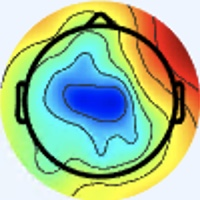

Data behind this chart, as committed beside it:
[238 245 255], [238 245 255], [238 245 255], [238 245 255], [238 245 255], [238 245 255], [238 245 255], [238 245 255], [238 245 255], [238 245 255], [238 245 255], [238 245 255], [238 245 255], [238 245 255], [238 245 255], [238 245 255], [238 245 255], [238 245 255], [238 245 255], [238 245 255], [238 245 255], [238 245 255], [238 245 255], [238 245 255]
[238 245 255], [238 245 255], [238 245 255], [238 245 255], [238 245 255], [238 245 255], [238 245 255], [238 245 255], [238 245 255], [238 245 255], [238 245 255], [238 245 255], [238 245 255], [238 245 255], [238 245 255], [238 245 255], [238 245 255], [238 245 255], [238 245 255], [238 245 255], [238 245 255], [238 245 255], [238 245 255], [238 245 255]
[238 245 255], [238 245 255], [238 245 255], [238 245 255], [238 245 255], [238 245 255], [238 245 255], [238 245 255], [238 245 255], [238 245 255], [238 245 255], [238 245 255], [238 245 255], [238 245 255], [238 245 255], [238 245 255], [238 245 255], [238 245 255], [238 245 255], [238 245 255], [238 245 255], [238 245 255], [238 245 255], [238 245 255]
[238 245 255], [238 245 255], [238 245 255], [238 245 255], [238 245 255], [238 245 255], [238 245 255], [238 245 255], [238 245 255], [238 245 255], [238 245 255], [238 245 255], [238 245 255], [238 245 255], [238 245 255], [238 245 255], [238 245 255], [238 245 255], [238 245 255], [238 245 255], [238 245 255], [238 245 255], [238 245 255], [238 245 255]
[238 245 255], [238 245 255], [238 245 255], [238 245 255], [238 245 255], [238 245 255], [238 245 255], [238 245 255], [238 245 255], [238 245 255], [238 245 255], [238 245 255], [238 245 255], [238 245 255], [238 245 255], [238 245 255], [238 245 255], [238 245 255], [238 245 255], [238 245 255], [238 245 255], [238 245 255], [238 245 255], [238 245 255]
[238 245 255], [238 245 255], [238 245 255], [238 245 255], [238 245 255], [238 245 255], [238 245 255], [238 245 255], [238 245 255], [238 245 255], [238 245 255], [238 245 255], [238 245 255], [238 245 255], [238 245 255], [238 245 255], [238 245 255], [238 245 255], [238 245 255], [238 245 255], [238 245 255], [238 245 255], [238 245 255], [238 245 255]
[238 245 255], [238 245 255], [238 245 255], [238 245 255], [238 245 255], [238 245 255], [238 245 255], [238 245 255], [238 245 255], [238 245 255], [238 245 255], [238 245 255], [238 245 255], [238 245 255], [238 245 255], [238 245 255], [238 245 255], [238 245 255], [238 245 255], [238 245 255], [238 245 255], [238 245 255], [238 245 255], [238 245 255]
[238 245 255], [238 245 255], [238 245 255], [238 245 255], [238 245 255], [238 245 255], [238 245 255], [238 245 255], [238 245 255], [238 245 255], [238 245 255], [238 245 255], [238 245 255], [238 245 255], [238 245 255], [238 245 255], [238 245 255], [238 245 255], [238 245 255], [238 245 255], [238 245 255], [238 245 255], [238 245 255], [238 245 255]
[238 245 255], [238 245 255], [238 245 255], [238 245 255], [238 245 255], [238 245 255], [238 245 255], [238 245 255], [238 245 255], [238 245 255], [238 245 255], [238 245 255], [238 245 255], [238 245 255], [238 245 255], [238 245 255], [238 245 255], [238 245 255], [238 245 255], [238 245 255], [238 245 255], [238 245 255], [238 245 255], [238 245 255]
[238 245 255], [238 245 255], [238 245 255], [238 245 255], [238 245 255], [238 245 255], [238 245 255], [238 245 255], [238 245 255], [238 245 255], [238 245 255], [238 245 255], [238 245 255], [238 245 255], [238 245 255], [238 245 255], [238 245 255], [238 245 255], [238 245 255], [238 245 255], [238 245 255], [238 245 255], [238 245 255], [238 245 255]
[238 245 255], [238 245 255], [238 245 255], [238 245 255], [238 245 255], [238 245 255], [238 245 255], [238 245 255], [238 245 255], [238 245 255], [238 245 255], [238 245 255], [238 245 255], [238 245 255], [238 245 255], [238 245 255], [238 245 255], [238 245 255], [238 245 255], [238 245 255], [238 245 255], [238 245 255], [238 245 255], [238 245 255]
[238 245 255], [238 245 255], [238 245 255], [238 245 255], [238 245 255], [238 245 255], [238 245 255], [238 245 255], [238 245 255], [238 245 255], [238 245 255], [238 245 255], [238 245 255], [238 245 255], [238 245 255], [238 245 255], [238 245 255], [238 245 255], [238 245 255], [238 245 255], [238 245 255], [238 245 255], [238 245 255], [238 245 255]
[238 245 255], [238 245 255], [238 245 255], [238 245 255], [238 245 255], [238 245 255], [238 245 255], [238 245 255], [238 245 255], [238 245 255], [238 245 255], [238 245 255], [238 245 255], [238 245 255], [238 245 255], [238 245 255], [238 245 255], [238 245 255], [238 245 255], [238 245 255], [238 245 255], [238 245 255], [238 245 255], [238 245 255]
[238 245 255], [238 245 255], [238 245 255], [238 245 255], [238 245 255], [238 245 255], [238 245 255], [238 245 255], [238 245 255], [238 245 255], [238 245 255], [238 245 255], [238 245 255], [238 245 255], [238 245 255], [238 245 255], [238 245 255], [238 245 255], [238 245 255], [238 245 255], [238 245 255], [238 245 255], [238 245 255], [238 245 255]
[238 245 255], [238 245 255], [238 245 255], [238 245 255], [238 245 255], [238 245 255], [238 245 255], [238 245 255], [238 245 255], [238 245 255], [238 245 255], [238 245 255], [238 245 255], [238 245 255], [238 245 255], [238 245 255], [238 245 255], [238 245 255], [238 245 255], [238 245 255], [238 245 255], [238 245 255], [238 245 255], [238 245 255]
[238 245 255], [238 245 255], [238 245 255], [238 245 255], [238 245 255], [238 245 255], [238 245 255], [238 245 255], [238 245 255], [238 245 255], [238 245 255], [238 245 255], [238 245 255], [238 245 255], [238 245 255], [238 245 255], [237 246 253], [237 246 253], [238 245 255], [238 245 255], [238 245 255], [238 245 255], [238 245 255], [238 245 253]
[238 245 255], [238 245 255], [238 245 255], [238 245 255], [238 245 255], [238 245 255], [238 245 255], [238 245 255], [238 245 255], [238 245 255], [238 245 255], [238 245 255], [238 245 255], [238 245 255], [238 245 255], [237 246 253], [236 247 251], [236 247 251], [237 246 255], [238 244 255], [240 244 255], [240 244 255], [238 245 253], [237 246 251]
[238 245 255], [238 245 255], [238 245 255], [238 245 255], [238 245 255], [238 245 255], [238 245 255], [238 245 255], [238 245 255], [238 245 255], [238 245 255], [238 245 255], [238 245 255], [238 245 255], [238 245 255], [237 246 253], [236 247 253], [236 247 253], [238 245 255], [240 244 255], [241 243 255], [240 244 255], [238 245 253], [237 246 251]
[238 245 255], [238 245 255], [238 245 255], [238 245 255], [238 245 255], [238 245 255], [238 245 255], [238 245 255], [238 245 255], [238 245 255], [238 245 255], [238 245 255], [238 245 255], [238 245 255], [238 245 255], [238 245 255], [238 245 255], [238 245 255], [241 243 255], [241 243 255], [241 243 255], [240 244 255], [238 245 255], [237 246 255]
[238 245 255], [238 245 255], [238 245 255], [238 245 255], [238 245 255], [238 245 255], [238 245 255], [238 245 255], [238 245 255], [238 245 255], [238 245 255], [238 245 255], [238 245 255], [238 245 255], [238 245 255], [238 245 255], [240 244 255], [241 243 255], [241 243 255], [241 243 255], [241 244 253], [240 244 255], [237 245 255], [237 245 255]
[238 245 255], [238 245 255], [238 245 255], [238 245 255], [238 245 255], [238 245 255], [238 245 255], [238 245 255], [238 245 255], [238 245 255], [238 245 255], [238 245 255], [238 245 255], [238 245 255], [238 245 255], [238 245 255], [240 244 255], [241 243 255], [241 243 255], [241 244 253], [240 244 253], [238 245 255], [237 245 255], [236 246 255]
[238 245 255], [238 245 255], [238 245 255], [238 245 255], [238 245 255], [238 245 255], [238 245 255], [238 245 255], [238 245 255], [238 245 255], [238 245 255], [238 245 255], [238 245 255], [238 245 255], [238 245 255], [238 245 255], [240 244 255], [240 244 255], [240 244 255], [240 244 255], [238 245 255], [237 246 255], [236 246 255], [236 246 255]
[238 245 255], [238 245 255], [238 245 255], [238 245 255], [238 245 255], [238 245 255], [238 245 255], [238 245 255], [238 245 255], [238 245 255], [238 245 255], [238 245 255], [238 245 255], [238 245 255], [238 245 255], [238 245 255], [238 245 253], [238 245 253], [238 245 255], [237 245 255], [237 245 255], [236 246 255], [236 246 255], [236 246 255]
[238 245 255], [238 245 255], [238 245 255], [238 245 255], [238 245 255], [238 245 255], [238 245 255], [238 245 255], [238 245 255], [238 245 255], [238 245 255], [238 245 255], [238 245 255], [238 245 255], [238 245 255], [238 245 253], [238 245 251], [238 245 251], [237 246 255], [237 245 255], [236 246 255], [236 246 255], [236 246 255], [237 246 255]
[238 245 255], [238 245 255], [238 245 255], [238 245 255], [238 245 255], [238 245 255], [238 245 255], [238 245 255], [238 245 255], [238 245 255], [238 245 255], [238 245 255], [238 245 255], [238 245 255], [238 245 255], [238 245 255], [237 246 253], [237 246 253], [237 246 253], [237 246 255], [237 245 255], [237 245 255], [237 246 253], [238 245 253]
[238 245 255], [238 245 255], [238 245 255], [238 245 255], [238 245 255], [238 245 255], [238 245 255], [238 245 255], [238 245 255], [238 245 255], [238 245 255], [238 245 255], [238 245 255], [238 245 255], [238 245 255], [238 245 255], [238 245 255], [238 245 255], [238 245 253], [238 245 253], [238 244 255], [238 245 255], [238 245 251], [238 245 251]
[238 245 255], [238 245 255], [238 245 255], [238 245 255], [238 245 255], [238 245 255], [238 245 255], [238 245 255], [238 245 255], [238 245 255], [238 245 255], [238 245 255], [238 245 255], [238 245 255], [238 245 255], [238 245 255], [240 244 255], [240 244 255], [240 244 255], [240 244 253], [240 244 253], [240 244 253], [240 245 251], [240 244 253]
[238 245 255], [238 245 255], [238 245 255], [238 245 255], [238 245 255], [238 245 255], [238 245 255], [238 245 255], [238 245 255], [238 245 255], [238 245 255], [238 245 255], [238 245 255], [238 245 255], [238 245 255], [238 245 255], [240 244 255], [241 243 255], [240 244 255], [240 244 255], [241 244 251], [241 244 251], [241 244 253], [240 244 253]
[238 245 255], [238 245 255], [238 245 255], [238 245 255], [238 245 255], [238 245 255], [238 245 255], [238 245 255], [238 245 255], [238 245 255], [238 245 255], [238 245 255], [238 245 255], [238 245 255], [238 245 255], [238 245 255], [240 244 255], [240 244 255], [240 243 255], [240 244 255], [241 244 253], [241 244 251], [241 243 255], [240 244 255]
[238 245 255], [238 245 255], [238 245 255], [238 245 255], [238 245 255], [238 245 255], [238 245 255], [238 245 255], [238 245 255], [238 245 255], [238 245 255], [238 245 255], [238 245 255], [238 245 255], [238 245 255], [238 245 255], [238 245 253], [238 245 255], [238 244 255], [240 243 255], [240 244 253], [240 245 251], [241 244 253], [240 244 253]
[238 245 255], [238 245 255], [238 245 255], [238 245 255], [238 245 255], [238 245 255], [238 245 255], [238 245 255], [238 245 255], [238 245 255], [238 245 255], [238 245 255], [238 245 255], [238 245 255], [238 245 255], [238 245 255], [237 246 255], [237 246 255], [237 245 255], [237 245 255], [238 245 255], [238 245 253], [240 245 251], [238 245 253]
[238 245 255], [238 245 255], [238 245 255], [238 245 255], [238 245 255], [238 245 255], [238 245 255], [238 245 255], [238 245 255], [238 245 255], [238 245 255], [238 245 255], [238 245 255], [238 245 255], [238 245 255], [237 246 255], [236 246 255], [234 247 255], [236 246 255], [237 246 255], [238 245 255], [238 245 255], [238 245 251], [238 245 253]
[238 245 253], [238 245 253], [238 245 253], [238 245 255], [238 245 255], [238 244 255], [238 244 255], [238 244 255], [238 244 255], [238 244 255], [238 245 255], [238 245 255], [238 245 255], [238 245 255], [238 244 255], [237 245 255], [233 247 255], [234 249 255], [237 246 253], [239 243 252], [240 244 255], [241 244 255], [240 244 255], [238 242 251]
[238 245 251], [238 245 251], [238 245 253], [238 245 255], [238 244 255], [238 244 255], [238 244 255], [238 244 255], [238 244 255], [238 245 255], [238 245 255], [238 245 255], [238 245 255], [238 245 255], [238 244 255], [237 245 255], [234 247 255], [234 247 255], [238 245 253], [240 244 253], [242 244 255], [241 243 255], [240 244 255], [243 244 246]
[238 245 253], [238 245 253], [238 245 255], [238 245 255], [238 244 255], [238 244 255], [238 245 255], [238 245 255], [238 245 255], [238 245 255], [238 245 255], [238 245 253], [238 245 253], [238 245 253], [238 245 255], [238 245 255], [237 246 255], [238 245 255], [240 244 255], [240 244 255], [241 243 255], [241 244 253], [240 244 253], [245 247 236]
[238 245 255], [238 245 255], [238 245 255], [238 245 255], [238 244 255], [238 244 255], [238 245 255], [238 245 255], [238 245 255], [238 245 255], [238 245 253], [238 245 253], [238 245 253], [238 245 253], [238 245 255], [238 245 255], [241 245 255], [241 245 255], [240 244 255], [239 243 254], [241 244 253], [244 245 249], [242 244 239], [246 243 212]
[238 244 255], [238 244 255], [238 244 255], [238 244 255], [238 245 255], [238 245 255], [238 245 255], [238 245 255], [238 245 253], [238 245 253], [238 245 253], [238 245 253], [238 245 253], [238 245 253], [238 245 253], [240 244 255], [241 243 255], [242 244 255], [242 244 255], [239 243 252], [240 245 249], [244 247 240], [242 240 215], [243 234 177]
[238 244 255], [238 244 255], [238 244 255], [238 244 255], [238 245 255], [238 245 255], [238 245 255], [238 245 255], [238 245 253], [238 245 253], [238 245 253], [238 245 253], [238 245 253], [238 245 253], [238 245 253], [238 245 255], [239 241 254], [242 244 255], [242 244 255], [242 245 250], [242 246 245], [243 245 224], [241 236 181], [239 225 136]
[238 244 255], [238 244 255], [238 244 255], [238 244 255], [238 245 255], [238 245 255], [238 245 253], [238 245 253], [237 246 255], [237 246 255], [237 246 255], [237 246 255], [238 245 255], [238 245 255], [238 245 255], [238 245 255], [237 243 255], [238 244 255], [239 246 255], [242 246 249], [242 244 233], [242 239 198], [242 231 141], [243 223 102]
[238 244 255], [238 244 255], [238 244 255], [238 245 255], [238 245 255], [238 245 255], [238 245 253], [238 245 253], [237 246 255], [237 246 255], [237 246 255], [237 246 255], [238 244 255], [238 245 255], [238 245 255], [238 244 255], [239 247 255], [237 246 255], [237 244 250], [243 246 237], [245 242 207], [243 235 163], [244 227 111], [246 225  84]
[238 244 255], [238 244 255], [238 245 255], [238 245 255], [238 245 255], [238 245 253], [237 246 255], [237 246 255], [238 246 255], [237 245 255], [237 243 255], [238 244 255], [238 244 255], [239 245 255], [239 245 255], [238 244 255], [238 246 255], [236 245 252], [240 246 246], [243 243 215], [241 233 158], [239 225 116], [246 226  93], [251 229  84]
[238 244 255], [238 245 255], [238 245 255], [238 245 255], [238 245 253], [238 245 253], [237 246 255], [237 246 255], [237 245 255], [237 245 255], [238 244 255], [238 244 255], [238 244 255], [238 244 255], [238 244 255], [237 244 254], [236 245 254], [240 246 244], [243 245 224], [244 239 184], [244 231 126], [244 226  90], [249 228  83], [252 232  83]
[238 245 255], [238 245 255], [238 245 255], [238 245 253], [238 245 253], [238 245 253], [237 246 255], [237 246 255], [237 243 255], [238 244 255], [238 244 255], [239 245 255], [240 243 255], [240 244 255], [239 243 254], [239 243 252], [242 247 251], [244 246 232], [246 239 187], [245 231 142], [246 226 101], [248 228  81], [249 233  78], [252 238  80]
[238 245 255], [238 245 255], [238 245 253], [238 245 253], [238 245 253], [238 245 253], [237 246 255], [237 246 255], [237 243 255], [238 244 255], [238 244 255], [239 245 255], [240 244 255], [240 244 255], [240 245 251], [241 245 246], [246 247 239], [246 244 206], [246 234 152], [245 228 112], [250 232  88], [254 236  78], [251 239  79], [252 243  80]
[238 245 255], [238 245 255], [238 245 253], [238 245 253], [238 245 253], [238 245 253], [238 245 255], [238 245 255], [238 244 255], [238 244 255], [240 243 255], [240 244 255], [240 244 253], [240 245 251], [241 245 248], [244 247 238], [244 243 212], [246 238 175], [247 233 124], [252 234  96], [255 241  86], [255 244  80], [252 245  79], [253 248  82]
[238 245 255], [238 245 255], [238 245 255], [238 245 253], [238 245 253], [238 245 253], [238 245 255], [238 245 255], [239 245 255], [238 244 255], [240 244 255], [240 244 255], [240 245 251], [240 245 248], [241 245 244], [244 246 224], [244 239 181], [246 237 142], [249 236 105], [255 240  87], [255 245  81], [255 247  80], [255 250  84], [255 255  88]
[238 244 255], [238 245 255], [238 245 255], [238 245 255], [238 245 253], [238 245 253], [238 245 255], [238 245 255], [239 245 255], [238 244 255], [240 244 255], [240 245 251], [242 246 249], [241 245 244], [241 243 238], [243 245 208], [244 239 147], [247 240 110], [248 243  91], [251 246  82], [254 247  81], [255 248  82], [254 251  86], [252 253  89]
[240 244 255], [240 244 255], [238 244 255], [238 244 255], [237 246 255], [237 246 253], [238 245 253], [238 245 253], [238 245 255], [238 245 255], [239 243 254], [240 245 251], [241 246 249], [243 246 239], [241 243 221], [245 243 184], [245 238 121], [249 242  91], [250 248  85], [253 252  84], [254 251  84], [254 251  88], [248 248  92], [239 241  95]
[241 244 253], [241 243 255], [240 243 255], [237 245 255], [236 246 255], [236 246 255], [238 245 251], [238 245 251], [241 248 255], [235 242 252], [240 244 255], [241 245 254], [238 245 251], [241 245 230], [244 239 184], [248 239 144], [251 241 107], [252 243  86], [253 250  85], [252 251  83], [253 254  88], [251 252  96], [219 222  81], [178 181  64]
[241 244 253], [241 243 255], [240 243 255], [237 245 255], [236 246 255], [237 246 255], [238 245 251], [240 245 251], [237 244 250], [236 243 251], [238 245 253], [237 244 250], [240 246 244], [249 250 218], [249 243 159], [247 237 113], [251 244  94], [254 249  85], [255 252  87], [253 254  91], [244 247  96], [224 228  91], [181 186  68], [138 142  45]
[240 244 255], [240 244 255], [238 245 255], [238 244 255], [237 245 255], [238 244 255], [240 244 255], [240 244 253], [241 246 250], [239 247 250], [238 247 252], [238 247 242], [242 246 223], [245 245 185], [249 243 129], [251 245  97], [254 250  89], [252 251  83], [253 254  91], [248 250 104], [196 196  74], [138 138  38], [117 119  35], [119 124  40]
[237 246 255], [237 246 255], [238 245 253], [238 245 255], [238 244 255], [240 243 255], [240 243 255], [240 244 255], [240 245 251], [238 246 249], [237 246 251], [240 248 235], [244 246 197], [243 242 152], [250 243 110], [255 253  92], [253 254  88], [252 254  95], [241 244 103], [219 221  98], [152 154  47], [105 109  15], [111 117  31], [136 147  51]
[236 246 255], [236 246 255], [237 246 253], [238 245 255], [240 244 255], [240 244 255], [240 243 255], [240 244 255], [240 242 254], [240 244 253], [238 245 255], [241 246 226], [246 247 167], [249 247 124], [253 247 101], [252 250  90], [248 253  91], [236 240 101], [157 157  57], [107 110  21], [146 153  47], [187 200  82], [186 202  78], [191 213  79]
[234 247 255], [236 246 255], [237 246 253], [238 245 253], [240 244 255], [241 243 255], [240 243 255], [240 243 255], [242 244 255], [241 246 252], [240 246 246], [243 249 213], [251 249 146], [252 250 105], [255 252  95], [252 251  98], [232 236  97], [190 197  83], [102 103  25], [67 72  0], [157 170  54], [232 253 114], [228 252 102], [228 255 100]
[236 246 255], [236 246 255], [237 246 253], [238 245 251], [240 245 251], [241 244 253], [240 243 255], [240 243 255], [240 244 255], [239 243 242], [240 245 225], [244 248 189], [248 248 128], [251 250  97], [254 255  92], [245 247 102], [160 163  60], [ 95 100  18], [103 107  30], [139 151  53], [191 212  75], [229 255  96], [230 255  95], [219 252  87]
[237 245 255], [237 245 255], [237 246 255], [238 245 253], [240 245 251], [240 244 253], [240 244 255], [240 244 255], [241 245 254], [242 248 236], [241 247 199], [241 245 160], [243 244 114], [250 250 102], [244 245 105], [217 221 101], [114 118  34], [61 67  0], [131 142  50], [200 218 100], [222 246  98], [222 253  87], [220 253  86], [218 255  87]
[239 245 255], [239 245 255], [237 245 255], [236 245 254], [238 245 253], [240 244 253], [240 244 255], [240 244 255], [236 244 246], [243 249 221], [243 248 168], [245 248 133], [237 240 107], [217 219  92], [152 153  60], [103 105  30], [109 116  38], [139 150  58], [184 202  82], [219 242 102], [222 251  97], [222 254  95], [216 250  91], [214 252  91]
[241 243 255], [239 243 255], [237 243 255], [237 245 255], [238 245 255], [238 245 255], [240 244 255], [240 245 251], [240 247 239], [245 252 208], [246 251 148], [241 244 113], [217 222  96], [170 176  70], [95 99 23], [59 66  0], [133 144  52], [198 215 100], [221 244 104], [221 250  96], [220 251  95], [214 250  92], [213 250  93], [210 251  95]
[242 242 250], [240 243 252], [238 245 253], [237 246 255], [237 245 255], [238 244 255], [240 244 255], [240 246 244], [238 248 223], [240 249 184], [253 255 136], [248 250 115], [165 170  67], [100 109  20], [104 117  29], [132 149  45], [181 202  73], [221 246 100], [219 249  93], [219 251  90], [221 255  96], [213 250  92], [211 252  96], [207 252  99]
[243 243 251], [241 244 251], [239 246 252], [237 246 253], [237 246 255], [237 244 254], [240 244 253], [241 247 235], [240 250 200], [244 252 166], [242 246 123], [222 224  99], [127 132  42], [76 85  4], [136 153  51], [197 222  95], [220 246  95], [223 254  91], [220 252  91], [216 252  92], [213 250  92], [209 250  92], [205 250  95], [200 249  97]
[241 244 253], [240 244 253], [240 245 249], [238 246 249], [237 246 251], [238 245 253], [240 244 253], [244 249 229], [246 255 174], [232 240 129], [191 193  83], [148 150  49], [109 114  30], [111 124  36], [168 188  73], [216 244 107], [221 251  93], [219 251  88], [220 255  98], [214 250  98], [209 249  98], [207 252  99], [202 251  97], [202 255 102]
... 139 more rows
